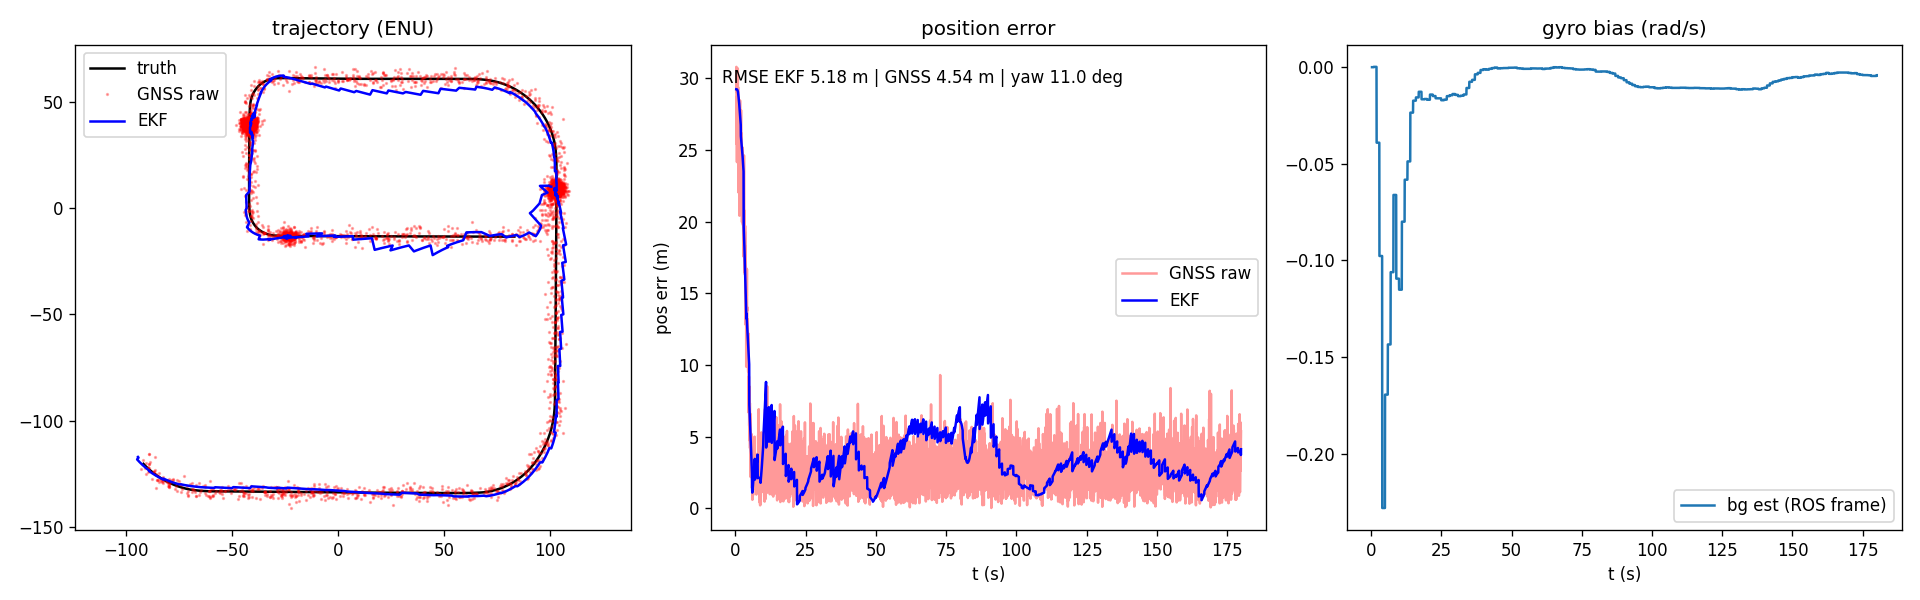

Data behind this chart, as committed beside it:
t, gt_x, gt_y, gt_yaw, gt_v, gnss_x, gnss_y, est_x, est_y, est_yaw, est_v, est_bg, est_ba, pos_sigma, nis
0.3, 83.06, -13.39, -3.113, 8.055, 99.26, 10.81, 100.4, 10.13, -3.112, 0.005305, 0.000000, 0.000000, 2.872, nan
0.35, 83.06, -13.39, -3.113, 8.055, 97.21, 13.97, 100.4, 10.13, -3.113, 0.05278, 0.000000, 0.000000, 3, nan
0.4, 83.06, -13.39, -3.113, 8.055, 96.91, 8.342, 100.4, 10.13, -3.113, 0.07099, 0.000000, 0.000000, 3.202, nan
0.45, 83.06, -13.39, -3.113, 8.055, 97.21, 7.727, 100.4, 10.12, -3.113, 0.06628, 0.000000, 0.000000, 3.464, nan
0.5, 83.06, -13.39, -3.113, 8.055, 98.95, 9.769, 100.4, 10.12, -3.115, 0.1451, 0.000000, 0.000000, 3.775, nan
0.55, 83.06, -13.39, -3.113, 8.055, 96.86, 6.439, 100.4, 10.12, -3.114, 0.3275, 0.000000, 0.000000, 4.123, nan
0.6, 83.06, -13.39, -3.113, 8.055, 102, 8.278, 100.4, 10.12, -3.116, 0.4656, 0.000000, 0.000000, 4.5, nan
0.65, 83.06, -13.39, -3.113, 8.055, 101.1, 6.161, 100.4, 10.12, -3.117, 0.6223, 0.000000, 0.000000, 4.899, nan
0.7, 83.06, -13.39, -3.113, 8.055, 97.96, 9.548, 100.4, 10.12, -3.117, 0.7648, 0.000000, 0.000000, 5.315, nan
0.75, 83.06, -13.39, -3.113, 8.055, 100.3, 5.032, 100.3, 10.12, -3.117, 0.9424, 0.000000, 0.000000, 5.745, nan
0.8, 83.06, -13.39, -3.113, 8.055, 99.87, 7.753, 100.3, 10.12, -3.116, 1.083, 0.000000, 0.000000, 6.185, nan
0.85, 83.06, -13.39, -3.113, 8.055, 101.5, 11.11, 100.2, 10.12, -3.117, 1.257, 0.000000, 0.000000, 6.634, nan
0.9, 83.06, -13.39, -3.113, 8.055, 95.21, 9.09, 100.2, 10.12, -3.117, 1.425, 0.000000, 0.000000, 7.09, nan
0.95, 83.06, -13.39, -3.113, 8.055, 99.36, 11.07, 99.31, 10.58, -3.12, 2.571, 0.000167, -0.000301, 2.499, 0.13
1, 83.06, -13.39, -3.113, 8.055, 97.28, 5.898, 99.18, 10.58, -3.121, 2.73, 0.000167, -0.000301, 2.625, 0.13
1.05, 83.06, -13.39, -3.113, 8.055, 96.8, 3.856, 99.04, 10.58, -3.122, 2.89, 0.000167, -0.000301, 2.761, 0.13
1.1, 83.06, -13.39, -3.113, 8.055, 97.56, 8.491, 98.9, 10.57, -3.122, 3.096, 0.000167, -0.000301, 2.905, 0.13
1.15, 83.06, -13.39, -3.113, 8.055, 98.99, 10.36, 98.75, 10.57, -3.121, 3.318, 0.000167, -0.000301, 3.056, 0.13
1.2, 83.06, -13.39, -3.113, 8.055, 97.53, 10.54, 98.58, 10.57, -3.121, 3.55, 0.000167, -0.000301, 3.213, 0.13
1.25, 83.06, -13.39, -3.113, 8.055, 99.65, 9.258, 98.4, 10.56, -3.122, 3.793, 0.000167, -0.000301, 3.377, 0.13
1.3, 83.06, -13.39, -3.113, 8.055, 99.18, 6.021, 98.21, 10.56, -3.123, 4.063, 0.000167, -0.000301, 3.546, 0.13
1.35, 83.06, -13.39, -3.113, 8.055, 99.21, 6.819, 98.01, 10.56, -3.123, 4.351, 0.000167, -0.000301, 3.719, 0.13
1.4, 83.06, -13.39, -3.113, 8.055, 98.03, 7.747, 97.79, 10.55, -3.123, 4.649, 0.000167, -0.000301, 3.897, 0.13
1.45, 83.06, -13.39, -3.113, 8.055, 96.38, 2.09, 97.56, 10.55, -3.124, 4.925, 0.000167, -0.000301, 4.079, 0.13
1.5, 83.06, -13.39, -3.113, 8.055, 100.4, 7.416, 97.31, 10.54, -3.125, 5.196, 0.000167, -0.000301, 4.266, 0.13
1.55, 83.06, -13.39, -3.113, 8.055, 102.6, 5.567, 97.05, 10.54, -3.126, 5.46, 0.000167, -0.000301, 4.455, 0.13
1.6, 83.06, -13.39, -3.113, 8.055, 99.53, 7.239, 96.78, 10.54, -3.125, 5.715, 0.000167, -0.000301, 4.649, 0.13
1.65, 83.06, -13.39, -3.113, 8.055, 99.47, 9.865, 96.5, 10.53, -3.126, 5.878, 0.000167, -0.000301, 4.846, 0.13
1.7, 83.06, -13.39, -3.113, 8.055, 98.86, 5.332, 96.2, 10.53, -3.126, 5.851, 0.000167, -0.000301, 5.045, 0.13
1.75, 83.06, -13.39, -3.113, 8.055, 99.33, 4.641, 95.91, 10.52, -3.126, 5.683, 0.000167, -0.000301, 5.247, 0.13
1.8, 83.06, -13.39, -3.113, 8.055, 102.2, 4.148, 95.62, 10.52, -3.126, 5.47, 0.000167, -0.000301, 5.45, 0.13
1.85, 83.06, -13.39, -3.113, 8.055, 100.9, 5.184, 95.35, 10.51, -3.126, 5.286, 0.000167, -0.000301, 5.654, 0.13
1.9, 83.06, -13.39, -3.113, 8.055, 97.5, 2.448, 95.09, 10.51, -3.127, 5.148, 0.000167, -0.000301, 5.858, 0.13
1.95, 83.06, -13.39, -3.113, 8.055, 99.35, 4.433, 98.68, 7.343, -2.728, 2.525, -0.03906, 0.01069, 2.429, 5.082
2, 83.06, -13.39, -3.113, 8.055, 103.1, 5.885, 98.57, 7.293, -2.726, 2.569, -0.03906, 0.01069, 2.494, 5.082
2.05, 83.06, -13.39, -3.113, 8.055, 98.35, 1.688, 98.45, 7.241, -2.725, 2.656, -0.03906, 0.01069, 2.56, 5.082
2.1, 83.06, -13.39, -3.113, 8.055, 100.5, 3.773, 98.33, 7.187, -2.722, 2.724, -0.03906, 0.01069, 2.629, 5.082
2.15, 83.06, -13.39, -3.113, 8.055, 99.13, 1.485, 98.2, 7.131, -2.721, 2.694, -0.03906, 0.01069, 2.7, 5.082
2.2, 83.06, -13.39, -3.113, 8.055, 99.36, 0.5922, 98.08, 7.076, -2.719, 2.593, -0.03906, 0.01069, 2.772, 5.082
2.25, 83.06, -13.39, -3.113, 8.055, 101.4, 5.254, 97.96, 7.023, -2.718, 2.498, -0.03906, 0.01069, 2.845, 5.082
2.3, 83.06, -13.39, -3.113, 8.055, 101.5, 2.011, 97.85, 6.972, -2.718, 2.465, -0.03906, 0.01069, 2.918, 5.082
2.35, 83.06, -13.39, -3.113, 8.055, 95.58, 2.162, 97.74, 6.921, -2.716, 2.53, -0.03906, 0.01069, 2.993, 5.082
2.4, 83.06, -13.39, -3.113, 8.055, 97.21, 2.343, 97.62, 6.869, -2.714, 2.68, -0.03906, 0.01069, 3.07, 5.082
2.45, 83.06, -13.39, -3.113, 8.055, 100.9, 1.945, 97.5, 6.813, -2.713, 2.873, -0.03906, 0.01069, 3.149, 5.082
2.5, 83.06, -13.39, -3.113, 8.055, 99.49, 5.708, 97.37, 6.754, -2.717, 3.09, -0.03906, 0.01069, 3.23, 5.082
2.55, 83.06, -13.39, -3.113, 8.055, 100.3, 0.3522, 97.23, 6.69, -2.724, 3.323, -0.03906, 0.01069, 3.313, 5.082
2.6, 83.06, -13.39, -3.113, 8.055, 98.93, 6.073, 97.08, 6.623, -2.731, 3.567, -0.03906, 0.01069, 3.4, 5.082
2.65, 83.06, -13.39, -3.113, 8.055, 96.97, 2.752, 96.91, 6.551, -2.742, 3.705, -0.03906, 0.01069, 3.489, 5.082
2.7, 83.06, -13.39, -3.113, 8.055, 99.8, -2.899, 96.74, 6.479, -2.746, 3.689, -0.03906, 0.01069, 3.581, 5.082
2.75, 83.06, -13.39, -3.113, 8.055, 98.43, 1.433, 96.57, 6.408, -2.755, 3.698, -0.03906, 0.01069, 3.674, 5.082
2.8, 83.06, -13.39, -3.113, 8.055, 97.28, -2.579, 96.4, 6.339, -2.757, 3.758, -0.03906, 0.01069, 3.768, 5.082
2.85, 83.06, -13.39, -3.113, 8.055, 99.92, 2.003, 96.23, 6.268, -2.765, 3.873, -0.03906, 0.01069, 3.864, 5.082
2.9, 83.06, -13.39, -3.113, 8.055, 95.93, -1.031, 96.05, 6.197, -2.766, 4.016, -0.03906, 0.01069, 3.962, 5.082
2.95, 83.06, -13.39, -3.113, 8.055, 95.16, -0.6675, 94.93, 2.242, -2.296, 4.926, -0.09767, -0.02783, 2.306, 5.293
3, 83.06, -13.39, -3.113, 8.055, 97.67, -0.7377, 94.76, 2.057, -2.292, 4.934, -0.09767, -0.02783, 2.362, 5.293
3.05, 83.06, -13.39, -3.113, 8.055, 103, 1.024, 94.6, 1.872, -2.291, 5.436, -0.09767, -0.02783, 2.42, 5.293
3.1, 83.06, -13.39, -3.113, 8.055, 100.1, -1.583, 94.42, 1.668, -2.288, 6.108, -0.09767, -0.02783, 2.484, 5.293
3.15, 83.06, -13.39, -3.113, 8.055, 99.06, -3.48, 94.22, 1.438, -2.288, 6.623, -0.09767, -0.02783, 2.555, 5.293
3.2, 83.06, -13.39, -3.113, 8.055, 97.96, -2.983, 94, 1.188, -2.285, 7.018, -0.09767, -0.02783, 2.632, 5.293
3.25, 83.06, -13.39, -3.113, 8.055, 100.6, -2.261, 93.77, 0.923, -2.285, 7.378, -0.09767, -0.02783, 2.716, 5.293
... 3,535 more rows
